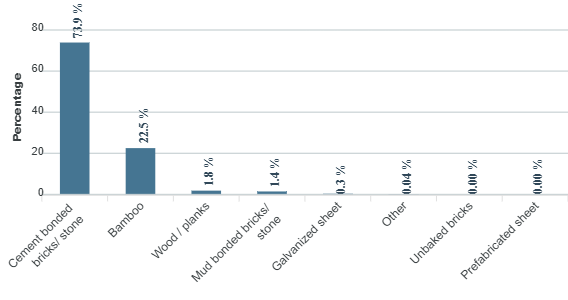

Values plotted in this chart, from the file beside it:
category, series-0
Cement bonded bricks/  stone, 73.9
Bamboo, 22.5
Wood / planks, 1.8
Mud bonded bricks/ stone, 1.4
Galvanized sheet, 0.3
Other, 0.04
Unbaked bricks, 0
Prefabricated sheet, 0
